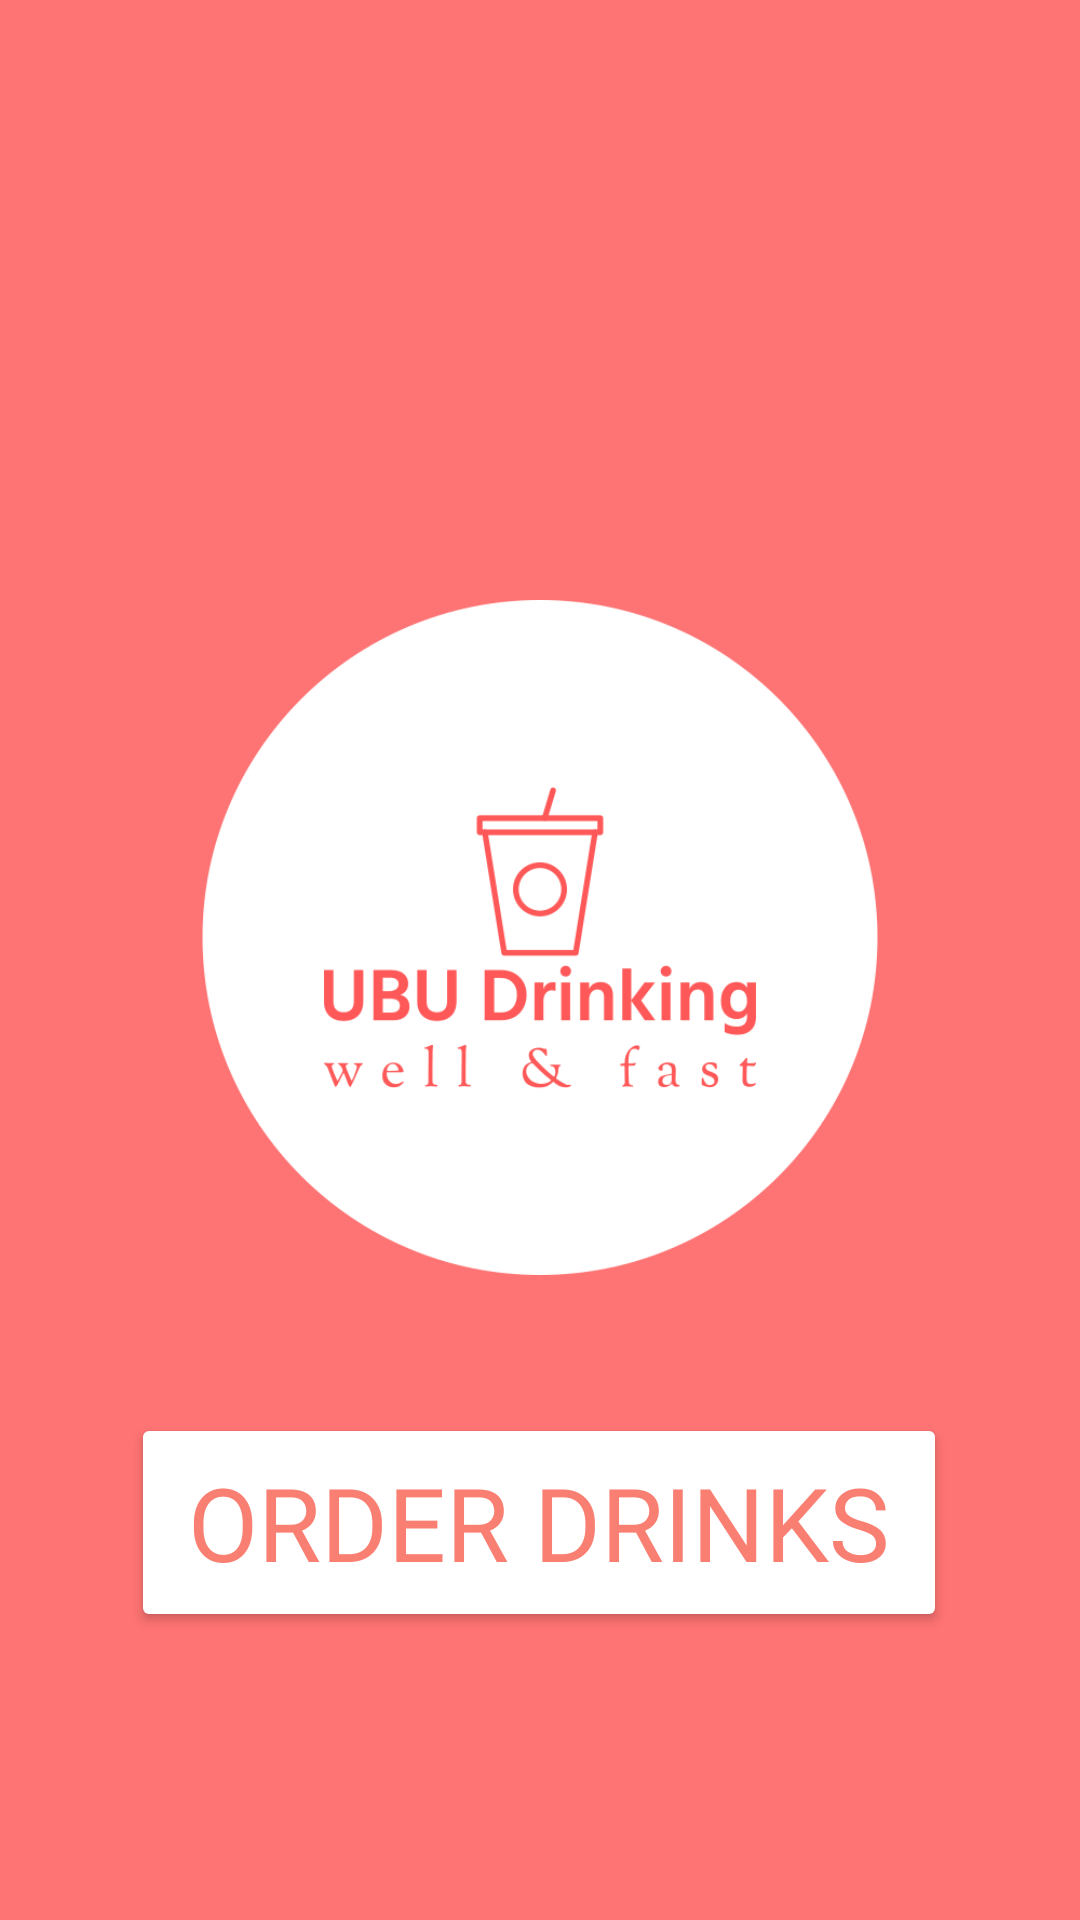

This screen was rendered from an Android layout file. Write that file and the resources it references.
<!-- AndroidManifest.xml: application theme Theme.Lab12last -->
<!-- res/layout/activity_main.xml -->
<?xml version="1.0" encoding="utf-8"?>
<androidx.constraintlayout.widget.ConstraintLayout xmlns:android="http://schemas.android.com/apk/res/android"
    xmlns:app="http://schemas.android.com/apk/res-auto"
    xmlns:tools="http://schemas.android.com/tools"
    android:layout_width="match_parent"
    android:layout_height="match_parent"
    android:background="#FE7373"
    tools:context=".MainActivity">

    <Button
        android:id="@+id/button"
        android:layout_width="272dp"
        android:layout_height="73dp"
        android:layout_marginBottom="96dp"
        android:backgroundTint="@color/white"
        android:fontFamily="@font/chewy"
        android:text="Order Drinks"
        android:textColor="#F97F72"
        android:textSize="34sp"
        app:layout_constraintBottom_toBottomOf="parent"
        app:layout_constraintEnd_toEndOf="parent"
        app:layout_constraintHorizontal_bias="0.496"
        app:layout_constraintStart_toStartOf="parent" />

    <ImageView
        android:id="@+id/imageView"
        android:layout_width="wrap_content"
        android:layout_height="wrap_content"
        app:srcCompat="@drawable/ubu_drinking_color"
        tools:layout_editor_absoluteX="0dp"
        tools:layout_editor_absoluteY="-91dp"/>




</androidx.constraintlayout.widget.ConstraintLayout>
<!-- resources referenced by this layout -->
<resources>
  <!-- drawable ubu_drinking_color: png bitmap (drawable, 25579 bytes) -->
  <style name="Theme.Lab12last" parent="Base.Theme.Lab12last" />
  <style name="Base.Theme.Lab12last" parent="Theme.Material3.DayNight.NoActionBar">
          
          
      </style>
  <!-- not gathered from this repository: default colours our renderer supplied (Android Studio template values) -->
  <color name="white">#FFFFFFFF</color>
</resources>
